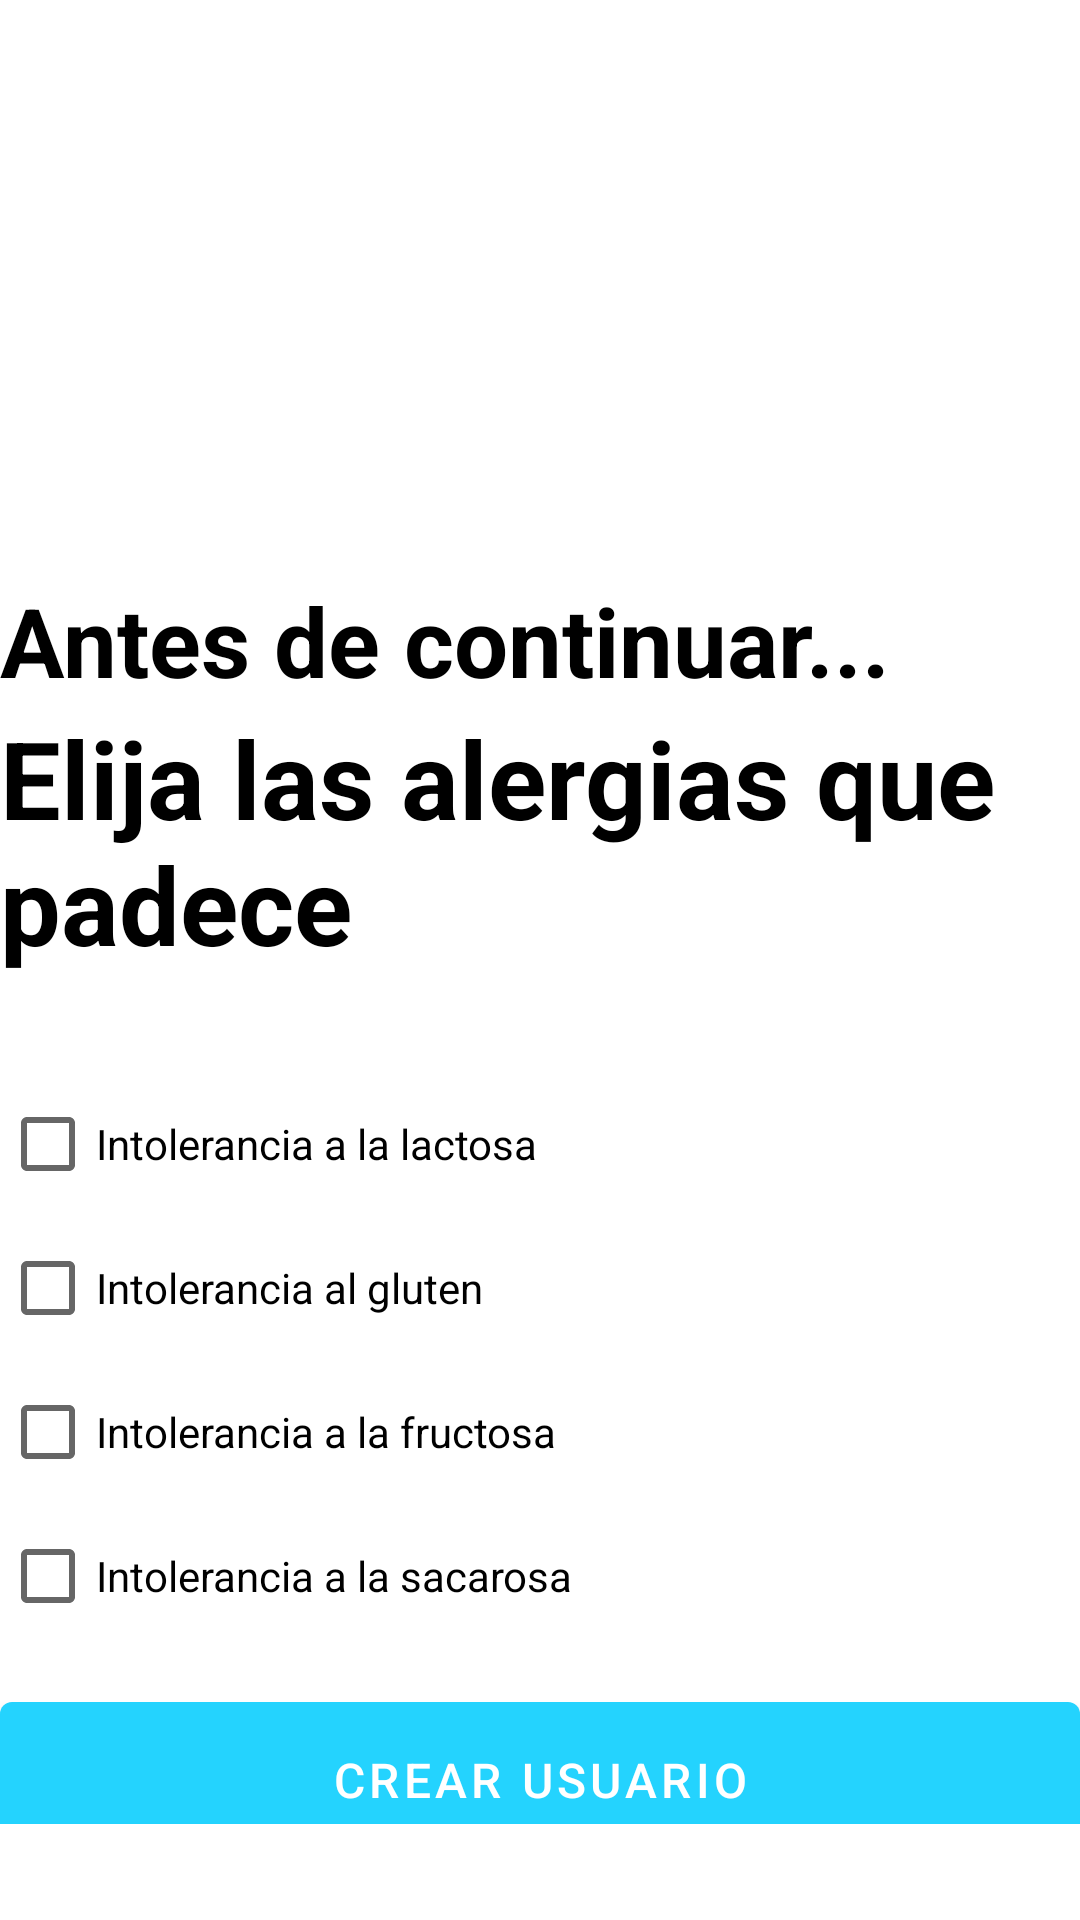

Reconstruct the res/layout file that produces this screen, plus the resources it refers to.
<!-- AndroidManifest.xml: application theme Theme.Alergiapp -->
<!-- res/layout/activity_complete_user.xml -->
<?xml version="1.0" encoding="utf-8"?>
<RelativeLayout xmlns:android="http://schemas.android.com/apk/res/android"
    xmlns:app="http://schemas.android.com/apk/res-auto"
    xmlns:tools="http://schemas.android.com/tools"
    android:layout_width="match_parent"
    android:layout_height="match_parent"
    android:layout_marginVertical="16dp"
    android:layout_marginHorizontal="32dp"
    tools:context=".MainActivity">

    <ImageView
        android:layout_width="128dp"
        android:layout_height="128dp"
        android:layout_marginVertical="32dp"
        android:id="@+id/sign_up_icon"
        android:layout_centerHorizontal="true"
        android:src="@drawable/sign_up"
        />
    <LinearLayout
        android:layout_width="match_parent"
        android:layout_height="wrap_content"
        android:id="@+id/hello_text"
        android:layout_below="@id/sign_up_icon"
        android:orientation="vertical">
        <TextView
            android:layout_width="match_parent"
            android:layout_height="wrap_content"
            android:text="Antes de continuar..."
            android:textStyle="bold"
            android:textSize="32dp"
            android:textColor="@color/black"
            />
        <TextView
            android:layout_width="match_parent"
            android:layout_height="wrap_content"
            android:text="Elija las alergias que padece"
            android:textStyle="bold"
            android:textSize="36dp"
            android:textColor="@color/black"
            />

    </LinearLayout>


    <LinearLayout
        android:layout_width="match_parent"
        android:layout_height="wrap_content"
        android:id="@+id/form_layout"
        android:layout_below="@+id/hello_text"
        android:layout_marginVertical="32dp"
        android:orientation="vertical">


        <CheckBox
            android:id="@+id/checkBoxLac"
            android:layout_width="wrap_content"
            android:layout_height="wrap_content"
            android:text="Intolerancia a la lactosa" />
        <CheckBox
            android:id="@+id/checkBoxGlu"
            android:layout_width="wrap_content"
            android:layout_height="wrap_content"
            android:text="Intolerancia al gluten" />
        <CheckBox
            android:id="@+id/checkBoxFru"
            android:layout_width="wrap_content"
            android:layout_height="wrap_content"
            android:text="Intolerancia a la fructosa" />
        <CheckBox
            android:id="@+id/checkBoxSac"
            android:layout_width="wrap_content"
            android:layout_height="wrap_content"
            android:text="Intolerancia a la sacarosa" />

        <com.google.android.material.button.MaterialButton
            android:layout_width="match_parent"
            android:layout_height="64dp"
            android:id="@+id/create_account_btn"
            android:text="Crear usuario"
            android:layout_marginTop="12dp"
            android:textSize="16dp"

            />
        <ProgressBar
            android:layout_width="24dp"
            android:layout_height="64dp"
            android:id="@+id/progress_bar"
            android:layout_gravity="center"
            android:visibility="gone"
            android:layout_marginTop="12dp"
            />


    </LinearLayout>

</RelativeLayout>
<!-- resources referenced by this layout -->
<resources>
  <color name="black">#FF000000</color>
  <style name="Theme.Alergiapp" parent="Theme.MaterialComponents.DayNight.NoActionBar">
          
          <item name="colorPrimary">@color/my_primary</item>
          <item name="colorPrimaryVariant">@color/my_primary</item>
          <item name="colorOnPrimary">@color/white</item>
          
          <item name="colorSecondary">@color/teal_200</item>
          <item name="colorSecondaryVariant">@color/teal_700</item>
          <item name="colorOnSecondary">@color/black</item>
          
          <item name="android:statusBarColor">@color/my_primary</item>
          
      </style>
  <color name="my_primary">#FF24D3FE</color>
  <color name="white">#FFFFFFFF</color>
  <color name="teal_200">#FF03DAC5</color>
  <color name="teal_700">#FF018786</color>
</resources>
